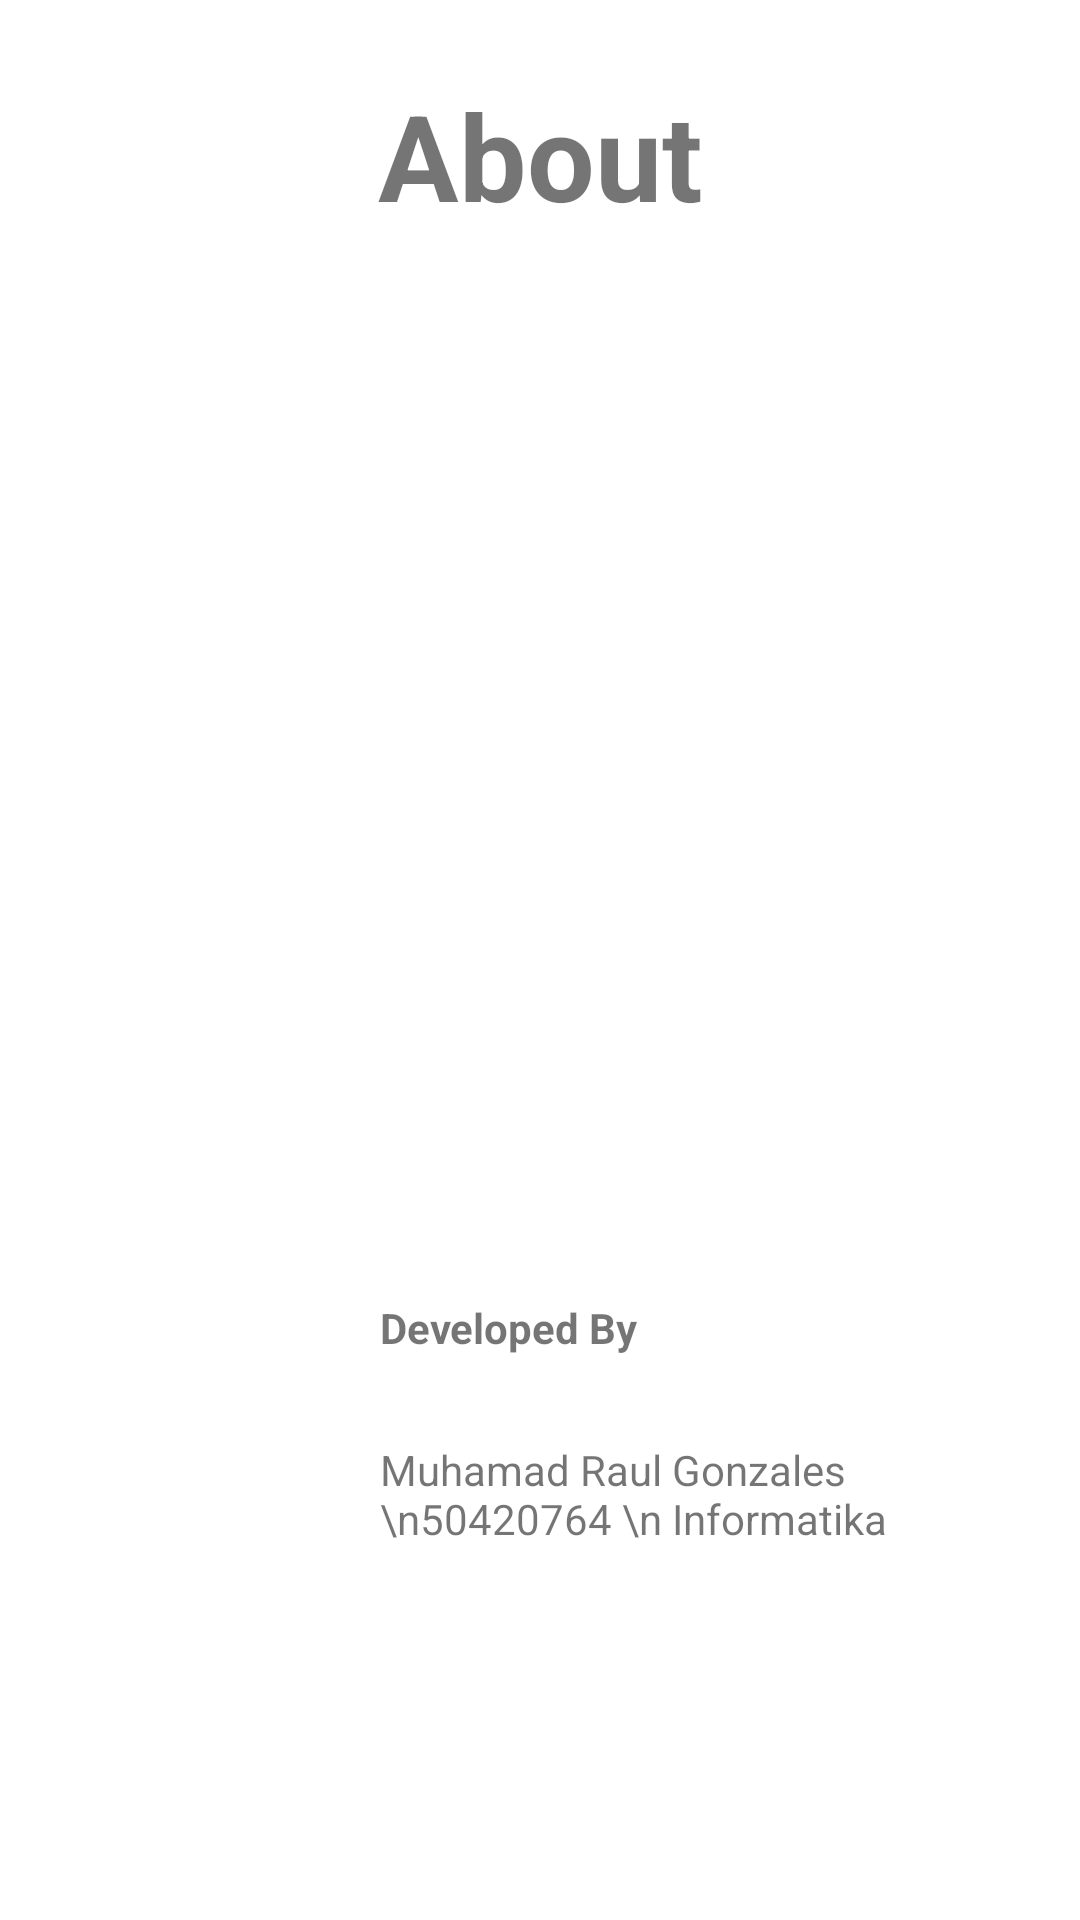

Here is an Android app screen rendered from its layout file. Give the layout XML and the strings, colors and styles it references.
<!-- AndroidManifest.xml: application theme Theme.MyApplication2 -->
<!-- res/layout/activity_about.xml -->
<?xml version="1.0" encoding="utf-8"?>
<androidx.constraintlayout.widget.ConstraintLayout xmlns:android="http://schemas.android.com/apk/res/android"
    xmlns:app="http://schemas.android.com/apk/res-auto"
    xmlns:tools="http://schemas.android.com/tools"
    android:layout_width="match_parent"
    android:layout_height="match_parent"
    tools:context=".AboutActivity">

    <TextView
        android:layout_width="wrap_content"
        android:layout_height="wrap_content"
        android:id="@+id/about"
        android:gravity="center"
        android:text="About"
        android:textSize="40sp"
        android:textStyle="bold"
        app:layout_constraintTop_toTopOf="parent"
        app:layout_constraintStart_toStartOf="parent"
        app:layout_constraintEnd_toEndOf="parent"
        android:layout_marginTop="25dp"

        />

    <ImageView
        android:id="@+id/imageView2"
        android:layout_width="355dp"
        android:layout_height="386dp"
        android:layout_marginTop="100dp"

        android:src="@drawable/foto_about"
        app:layout_constraintEnd_toEndOf="parent"
        app:layout_constraintStart_toStartOf="parent"
        app:layout_constraintTop_toTopOf="parent" />


    <TextView
        android:layout_width="176dp"
        android:layout_height="36dp"
        android:text="Developed By"
        app:layout_constraintBottom_toBottomOf="parent"
        app:layout_constraintEnd_toEndOf="@+id/imageView2"
        app:layout_constraintHorizontal_bias="0.692"
        app:layout_constraintStart_toStartOf="@+id/imageView2"
        app:layout_constraintTop_toTopOf="parent"
        android:textStyle="bold"
        app:layout_constraintVertical_bias="0.717" />

    <TextView
        android:layout_width="205dp"
        android:layout_height="75dp"
        android:text="Muhamad Raul Gonzales \n50420764 \n Informatika"
        app:layout_constraintBottom_toBottomOf="parent"
        app:layout_constraintEnd_toEndOf="@+id/imageView2"
        app:layout_constraintHorizontal_bias="0.826"
        app:layout_constraintStart_toStartOf="@+id/imageView2"
        app:layout_constraintTop_toTopOf="parent"
        app:layout_constraintVertical_bias="0.85" />

    <ImageView
        android:layout_width="106dp"
        android:layout_height="137dp"
        android:layout_marginTop="496dp"
        android:src="@drawable/capture"
        app:layout_constraintEnd_toEndOf="parent"
        app:layout_constraintHorizontal_bias="0.095"
        app:layout_constraintStart_toStartOf="parent"
        app:layout_constraintTop_toTopOf="parent" />

</androidx.constraintlayout.widget.ConstraintLayout>
<!-- resources referenced by this layout -->
<resources>
  <style name="Theme.MyApplication2" parent="Base.Theme.MyApplication2" />
  <style name="Base.Theme.MyApplication2" parent="Theme.MaterialComponents.DayNight.DarkActionBar">
          
          
  
      </style>
</resources>
